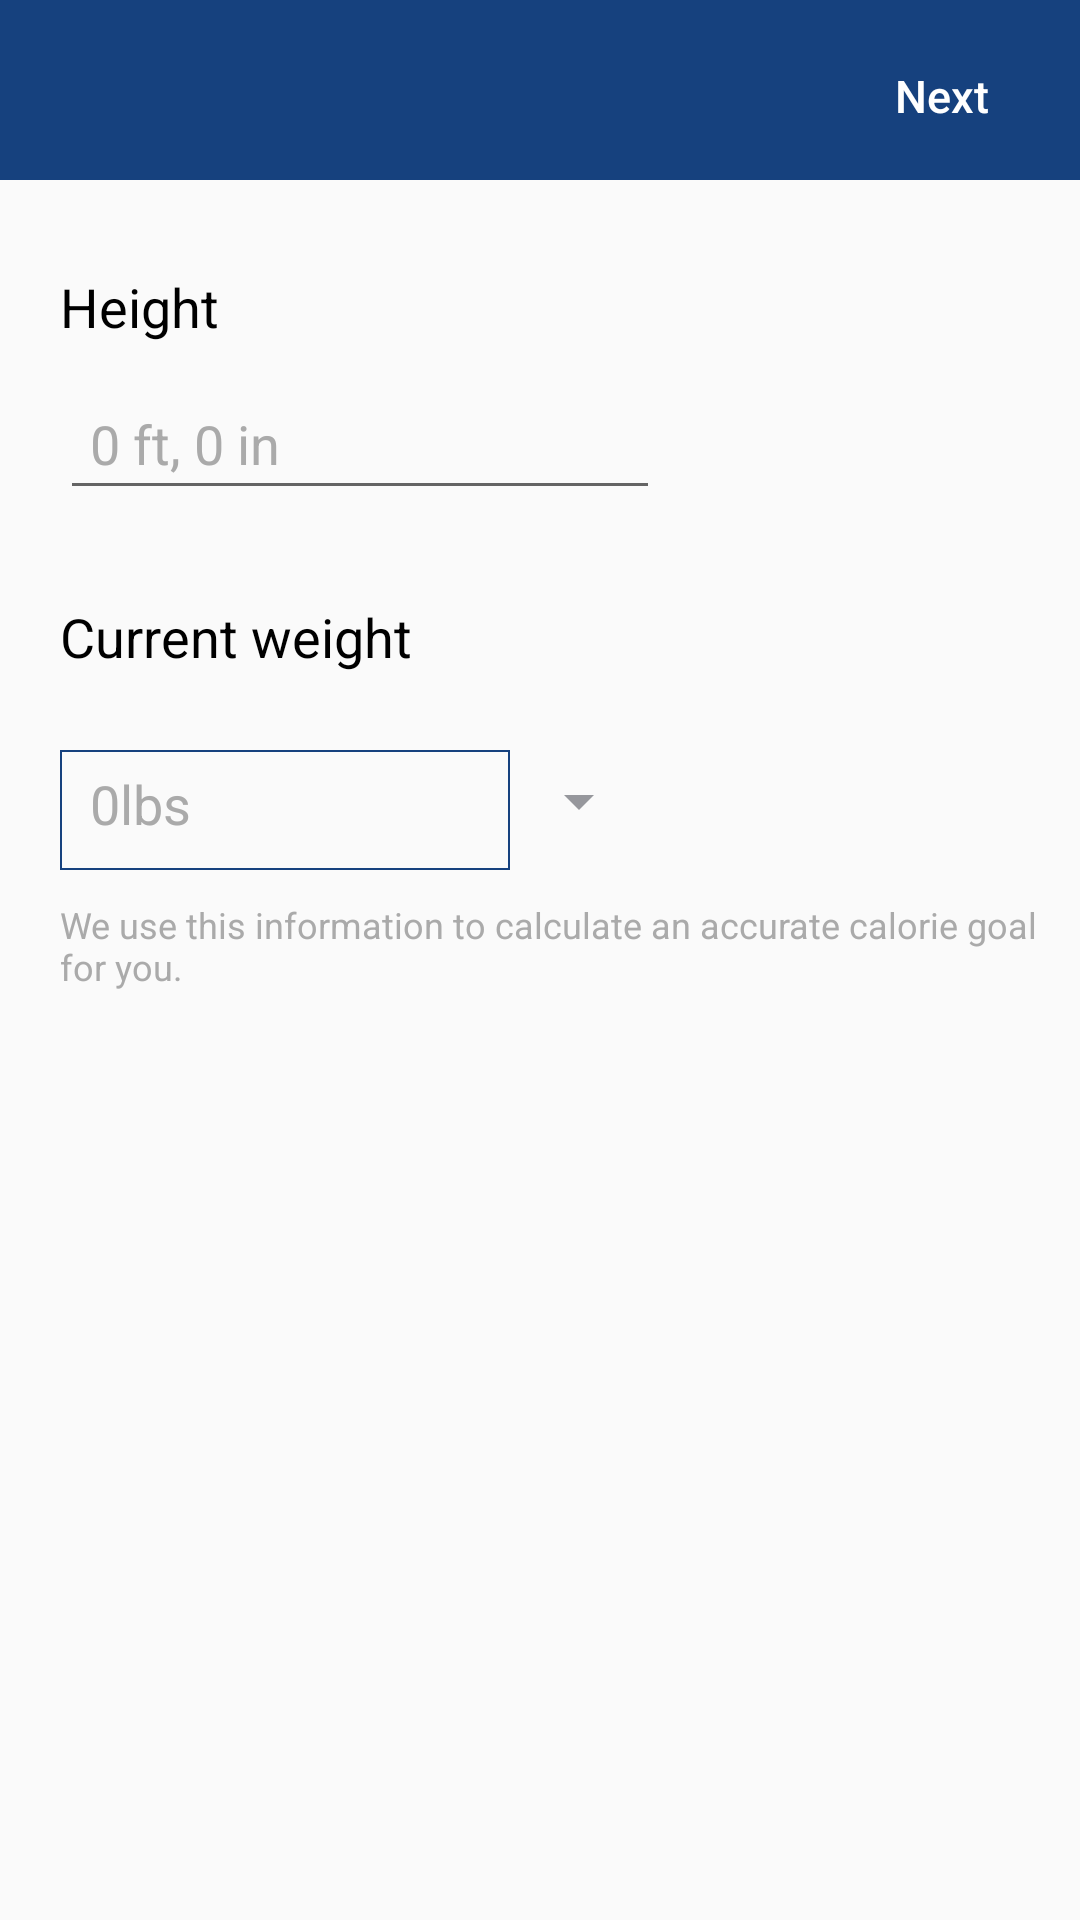

Android layout source for this screen:
<!-- AndroidManifest.xml: application theme AppTheme -->
<!-- res/layout/activity_height.xml -->
<?xml version="1.0" encoding="utf-8"?>
<RelativeLayout xmlns:android="http://schemas.android.com/apk/res/android"
    xmlns:tools="http://schemas.android.com/tools"
    android:layout_width="match_parent"
    android:layout_height="match_parent"

    tools:context=".HeightActivity">

    <androidx.appcompat.widget.Toolbar
        android:id="@+id/toolbar"
        android:layout_width="match_parent"
        android:layout_height="60dp"
        android:background="@color/colorAccent"

        android:theme="@style/ThemeOverlay.AppCompat.Dark.ActionBar"

        />

    <RelativeLayout
        android:layout_width="match_parent"
        android:layout_height="wrap_content"
        android:theme="@style/ThemeOverlay.AppCompat.Dark.ActionBar">

        <Button

            android:id="@+id/Next1"
            android:layout_width="wrap_content"
            android:layout_height="wrap_content"
            android:layout_alignParentRight="true"
            android:layout_marginTop="8dp"
            android:layout_marginRight="2dp"
            android:background="@android:color/transparent"
            android:text="Next"
            android:textAllCaps="false"
            android:textSize="15dp" />
    </RelativeLayout>

    <TextView
        android:layout_width="wrap_content"
        android:layout_height="wrap_content"
        android:layout_marginLeft="20dp"
        android:layout_marginTop="90dp"
        android:text="Height"
        android:textColor="@android:color/black"
        android:textSize="18dp" />


    <EditText
        android:id="@+id/height_ed"
        android:layout_width="200dp"
        android:layout_height="40dp"
        android:layout_marginLeft="20dp"
        android:layout_marginTop="130dp"
        android:focusableInTouchMode="false"
        android:hint="0 ft, 0 in"
        android:inputType="number"
        android:padding="10dp"
        android:textColor="@android:color/black"
        android:textColorHint="@android:color/darker_gray"

        />

    <TextView
        android:layout_width="200dp"
        android:layout_height="wrap_content"
        android:layout_marginLeft="20dp"
        android:layout_marginTop="200dp"
        android:text="Current weight"
        android:textColor="@android:color/black"
        android:textSize="18dp" />

    <EditText
        android:id="@+id/weighEt"
        android:layout_width="150dp"
        android:layout_height="40dp"
        android:layout_marginLeft="20dp"
        android:layout_marginTop="250dp"
        android:background="@drawable/my_button_bg"
        android:hint="0lbs"
        android:inputType="number"

        android:padding="10dp"
        android:textColor="@android:color/black"
        android:textColorHint="@android:color/darker_gray"

        />

    <TextView
        android:layout_width="wrap_content"
        android:layout_height="wrap_content"
        android:layout_marginLeft="20dp"
        android:layout_marginTop="300dp"
        android:text="We use this information to calculate an accurate calorie goal for you."
        android:textColor="@android:color/darker_gray"
        android:textSize="12dp" />

    <Spinner
        android:id="@+id/spinner1"
        style="@style/SpinnerTheme"
        android:layout_width="60dp"
        android:layout_height="34dp"
        android:layout_marginLeft="180dp"
        android:layout_marginTop="250dp"
        android:layout_marginRight="150dp"
        android:popupTheme="@android:style/ThemeOverlay.Material.Light"
        android:visibility="visible" />


</RelativeLayout>
<!-- resources referenced by this layout -->
<resources>
  <color name="colorAccent">#16417E</color>
  <!-- drawable my_button_bg (drawable) -->
  <?xml version="1.0" encoding="utf-8"?>
  <shape xmlns:android="http://schemas.android.com/apk/res/android" android:shape="rectangle">
  
      <stroke android:color="#16417E" android:width="0.6dp" ></stroke>
  </shape>
  <style name="SpinnerTheme" parent="android:Widget.Spinner">
          <item name="android:background">@drawable/spinner_background</item>
      </style>
  <style name="AppTheme" parent="Theme.AppCompat.Light.NoActionBar">
          
          <item name="colorPrimary">@color/colorPrimary</item>
          <item name="colorPrimaryDark">@color/colorPrimaryDark</item>
          <item name="colorAccent">@color/colorAccent</item>
          <item name="drawerArrowStyle">@style/Widget.AppCompat.DrawerArrowToggle</item>
      </style>
  <!-- drawable spinner_background (drawable) -->
  <?xml version="1.0" encoding="utf-8"?>
      <selector xmlns:android="http://schemas.android.com/apk/res/android">
          <item>
              <layer-list>
                  <item android:drawable="@drawable/ic_down" android:gravity="center_vertical|right" android:right="5dp"/>
              </layer-list>
          </item>
      </selector>
  <color name="colorPrimary">#6200EE</color>
  <color name="colorPrimaryDark">#3700B3</color>
  <style name="Widget.AppCompat.DrawerArrowToggle" parent="Widget.AppCompat.DrawerArrowToggle">
          <item name="spinBars">true</item>
          <item name="color">@android:color/white</item>
      </style>
  <!-- drawable ic_down (drawable-anydpi) -->
  <vector xmlns:android="http://schemas.android.com/apk/res/android"
      android:width="24dp"
      android:height="24dp"
      android:viewportWidth="24"
      android:viewportHeight="24"
      android:tint="#7D7E85"
      android:alpha="0.8">
    <path
        android:fillColor="@android:color/white"
        android:pathData="M7,10l5,5 5,-5z"/>
  </vector>
</resources>
